Labelled photos from "codebrim", an image-classification folder in jason2714/de-i2i-gan. The possible labels are: background, defects.

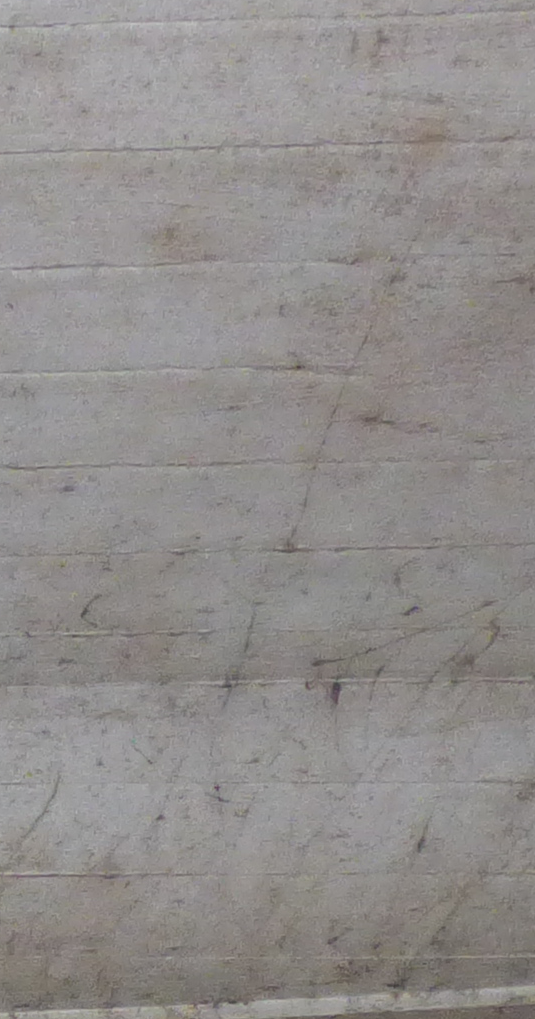
Label: background

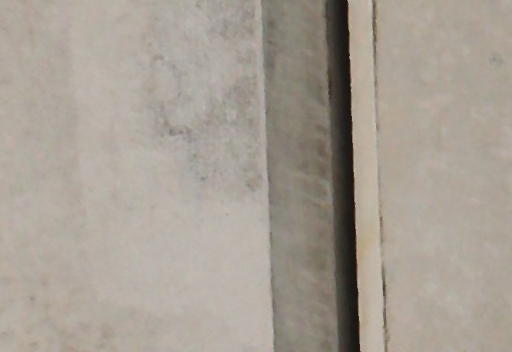
Label: background

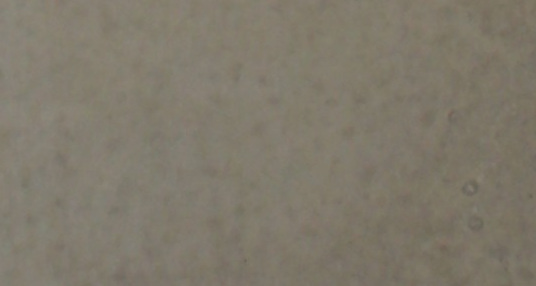
Label: background

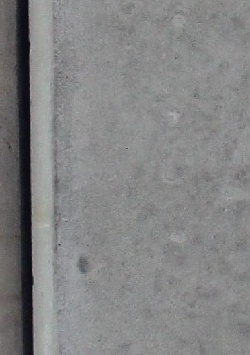
Label: background

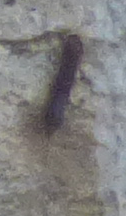
Label: defects

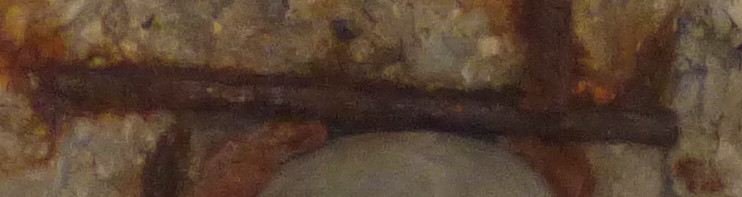
Label: defects
